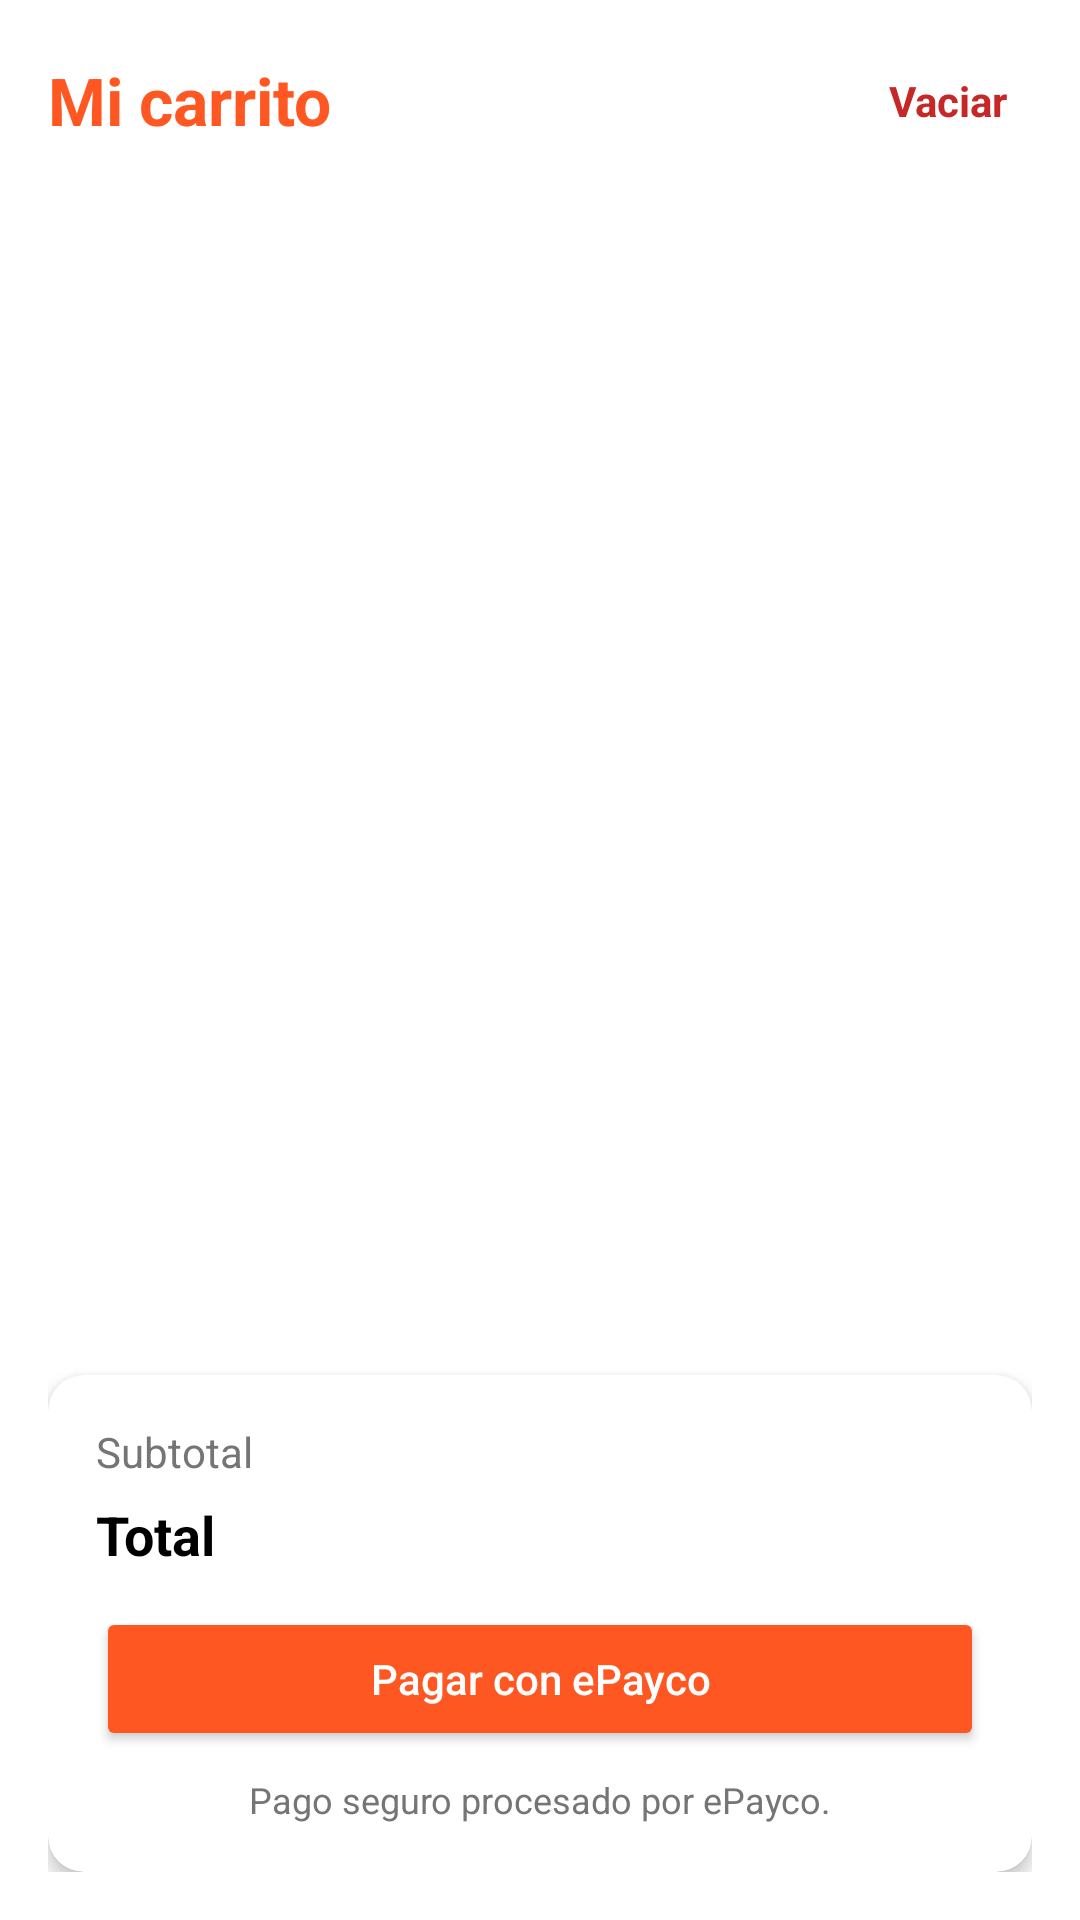

Write the Android layout XML for this screen, with the resource values it uses.
<!-- AndroidManifest.xml: application theme Theme.ShopEasy -->
<!-- res/layout/fragment_shopping_card.xml -->
<?xml version="1.0" encoding="utf-8"?>
<FrameLayout xmlns:android="http://schemas.android.com/apk/res/android"
    xmlns:app="http://schemas.android.com/apk/res-auto"
    xmlns:tools="http://schemas.android.com/tools"
    android:layout_width="match_parent"
    android:layout_height="match_parent"
    android:background="@color/white"
    tools:context=".ui.main.cart.ShoppingCardFragment">

    <LinearLayout
        android:layout_width="match_parent"
        android:layout_height="match_parent"
        android:orientation="vertical"
        android:padding="16dp">

        <LinearLayout
            android:layout_width="match_parent"
            android:layout_height="wrap_content"
            android:gravity="center_vertical"
            android:orientation="horizontal">

            <TextView
                android:layout_width="0dp"
                android:layout_height="wrap_content"
                android:layout_weight="1"
                android:text="@string/cart_title"
                android:textColor="@color/orange"
                android:textSize="22sp"
                android:textStyle="bold" />

            <TextView
                android:id="@+id/btn_clear_cart"
                android:layout_width="wrap_content"
                android:layout_height="wrap_content"
                android:background="?attr/selectableItemBackground"
                android:padding="8dp"
                android:text="@string/cart_clear"
                android:textColor="@color/payment_error"
                android:textStyle="bold" />
        </LinearLayout>

        <TextView
            android:id="@+id/tv_cart_item_count"
            android:layout_width="match_parent"
            android:layout_height="wrap_content"
            android:layout_marginBottom="8dp"
            android:textColor="@color/gray"
            android:textSize="14sp" />

        <FrameLayout
            android:layout_width="match_parent"
            android:layout_height="0dp"
            android:layout_weight="1">

            <androidx.recyclerview.widget.RecyclerView
                android:id="@+id/rv_cart"
                android:layout_width="match_parent"
                android:layout_height="match_parent"
                android:clipToPadding="false"
                android:paddingBottom="8dp"
                tools:listitem="@layout/item_cart" />

            <LinearLayout
                android:id="@+id/cart_empty_state"
                android:layout_width="match_parent"
                android:layout_height="match_parent"
                android:gravity="center"
                android:orientation="vertical"
                android:visibility="gone">

                <ImageView
                    android:layout_width="72dp"
                    android:layout_height="72dp"
                    android:contentDescription="@string/cart_title"
                    android:src="@drawable/ic_cart"
                    app:tint="@color/orange" />

                <TextView
                    android:layout_width="wrap_content"
                    android:layout_height="wrap_content"
                    android:layout_marginTop="16dp"
                    android:text="@string/cart_empty"
                    android:textColor="@color/black"
                    android:textSize="20sp"
                    android:textStyle="bold" />

                <TextView
                    android:layout_width="wrap_content"
                    android:layout_height="wrap_content"
                    android:layout_marginTop="4dp"
                    android:gravity="center"
                    android:text="@string/cart_empty_hint"
                    android:textColor="@color/gray" />

                <Button
                    android:id="@+id/btn_cart_explore"
                    android:layout_width="wrap_content"
                    android:layout_height="wrap_content"
                    android:layout_marginTop="16dp"
                    android:backgroundTint="@color/orange"
                    android:text="@string/cart_explore"
                    android:textAllCaps="false"
                    android:textColor="@color/white" />
            </LinearLayout>
        </FrameLayout>

        <androidx.cardview.widget.CardView
            android:id="@+id/cart_summary"
            android:layout_width="match_parent"
            android:layout_height="wrap_content"
            android:layout_marginTop="8dp"
            app:cardCornerRadius="12dp"
            app:cardElevation="4dp">

            <LinearLayout
                android:layout_width="match_parent"
                android:layout_height="wrap_content"
                android:orientation="vertical"
                android:padding="16dp">

                <LinearLayout
                    android:layout_width="match_parent"
                    android:layout_height="wrap_content"
                    android:orientation="horizontal">

                    <TextView
                        android:layout_width="0dp"
                        android:layout_height="wrap_content"
                        android:layout_weight="1"
                        android:text="@string/cart_subtotal"
                        android:textColor="@color/gray" />

                    <TextView
                        android:id="@+id/tv_cart_subtotal_value"
                        android:layout_width="wrap_content"
                        android:layout_height="wrap_content"
                        android:textColor="@color/black"
                        android:textStyle="bold" />
                </LinearLayout>

                <LinearLayout
                    android:layout_width="match_parent"
                    android:layout_height="wrap_content"
                    android:layout_marginTop="6dp"
                    android:orientation="horizontal">

                    <TextView
                        android:layout_width="0dp"
                        android:layout_height="wrap_content"
                        android:layout_weight="1"
                        android:text="@string/cart_total"
                        android:textColor="@color/black"
                        android:textSize="18sp"
                        android:textStyle="bold" />

                    <TextView
                        android:id="@+id/tv_cart_total_value"
                        android:layout_width="wrap_content"
                        android:layout_height="wrap_content"
                        android:textColor="@color/orange"
                        android:textSize="18sp"
                        android:textStyle="bold" />
                </LinearLayout>

                <Button
                    android:id="@+id/btn_checkout"
                    android:layout_width="match_parent"
                    android:layout_height="wrap_content"
                    android:layout_marginTop="12dp"
                    android:backgroundTint="@color/orange"
                    android:text="@string/cart_checkout"
                    android:textAllCaps="false"
                    android:textColor="@color/white" />

                <TextView
                    android:layout_width="match_parent"
                    android:layout_height="wrap_content"
                    android:layout_marginTop="8dp"
                    android:gravity="center"
                    android:text="@string/cart_secure_note"
                    android:textColor="@color/gray"
                    android:textSize="12sp" />
            </LinearLayout>
        </androidx.cardview.widget.CardView>
    </LinearLayout>

    <ProgressBar
        android:id="@+id/pb_cart"
        android:layout_width="wrap_content"
        android:layout_height="wrap_content"
        android:layout_gravity="center"
        android:visibility="gone" />

</FrameLayout>
<!-- res/layout/item_cart.xml (included above) -->
<?xml version="1.0" encoding="utf-8"?>
<androidx.cardview.widget.CardView xmlns:android="http://schemas.android.com/apk/res/android"
    xmlns:app="http://schemas.android.com/apk/res-auto"
    android:layout_width="match_parent"
    android:layout_height="wrap_content"
    android:layout_marginHorizontal="4dp"
    android:layout_marginVertical="6dp"
    app:cardCornerRadius="12dp"
    app:cardElevation="2dp">

    <LinearLayout
        android:layout_width="match_parent"
        android:layout_height="wrap_content"
        android:gravity="center_vertical"
        android:orientation="horizontal"
        android:padding="10dp">

        <ImageView
            android:id="@+id/iv_cart_image"
            android:layout_width="80dp"
            android:layout_height="80dp"
            android:background="@color/light_gray"
            android:contentDescription="@string/cart_product_image"
            android:scaleType="centerCrop" />

        <LinearLayout
            android:layout_width="0dp"
            android:layout_height="wrap_content"
            android:layout_marginStart="12dp"
            android:layout_weight="1"
            android:orientation="vertical">

            <TextView
                android:id="@+id/tv_cart_name"
                android:layout_width="match_parent"
                android:layout_height="wrap_content"
                android:ellipsize="end"
                android:maxLines="2"
                android:textColor="@color/black"
                android:textSize="15sp"
                android:textStyle="bold" />

            <TextView
                android:id="@+id/tv_cart_unit_price"
                android:layout_width="match_parent"
                android:layout_height="wrap_content"
                android:layout_marginTop="2dp"
                android:textColor="@color/gray"
                android:textSize="13sp" />

            <LinearLayout
                android:layout_width="match_parent"
                android:layout_height="wrap_content"
                android:layout_marginTop="6dp"
                android:gravity="center_vertical"
                android:orientation="horizontal">

                <LinearLayout
                    android:id="@+id/cart_quantity_controls"
                    android:layout_width="wrap_content"
                    android:layout_height="wrap_content"
                    android:gravity="center_vertical"
                    android:orientation="horizontal">

                    <TextView
                        android:id="@+id/btn_cart_minus"
                        android:layout_width="36dp"
                        android:layout_height="36dp"
                        android:background="?attr/selectableItemBackgroundBorderless"
                        android:gravity="center"
                        android:text="−"
                        android:textColor="@color/black"
                        android:textSize="20sp"
                        android:textStyle="bold" />

                    <TextView
                        android:id="@+id/tv_cart_quantity"
                        android:layout_width="32dp"
                        android:layout_height="wrap_content"
                        android:gravity="center"
                        android:textColor="@color/black"
                        android:textSize="15sp"
                        android:textStyle="bold" />

                    <TextView
                        android:id="@+id/btn_cart_plus"
                        android:layout_width="36dp"
                        android:layout_height="36dp"
                        android:background="?attr/selectableItemBackgroundBorderless"
                        android:gravity="center"
                        android:text="+"
                        android:textColor="@color/black"
                        android:textSize="20sp"
                        android:textStyle="bold" />
                </LinearLayout>

                <View
                    android:layout_width="0dp"
                    android:layout_height="1dp"
                    android:layout_weight="1" />

                <TextView
                    android:id="@+id/tv_cart_subtotal"
                    android:layout_width="wrap_content"
                    android:layout_height="wrap_content"
                    android:textColor="@color/orange"
                    android:textSize="15sp"
                    android:textStyle="bold" />
            </LinearLayout>

            <TextView
                android:id="@+id/btn_cart_remove"
                android:layout_width="wrap_content"
                android:layout_height="wrap_content"
                android:layout_marginTop="2dp"
                android:background="?attr/selectableItemBackground"
                android:paddingVertical="4dp"
                android:text="@string/cart_remove"
                android:textColor="@color/payment_error"
                android:textSize="12sp" />
        </LinearLayout>
    </LinearLayout>
</androidx.cardview.widget.CardView>
<!-- resources referenced by this layout -->
<resources>
  <color name="black">#FF000000</color>
  <color name="gray">#757575</color>
  <color name="light_gray">#EEEEEE</color>
  <color name="orange">#FF5722</color>
  <color name="payment_error">#C62828</color>
  <color name="white">#FFFFFFFF</color>
  <!-- drawable ic_cart (drawable) -->
  <?xml version="1.0" encoding="utf-8"?>
  <vector xmlns:android="http://schemas.android.com/apk/res/android" android:width="24dp" android:height="24dp" android:viewportWidth="24" android:viewportHeight="24">
      <path android:fillColor="#000000" android:pathData="M7,18c-1.1,0 -1.99,0.9 -1.99,2S5.9,22 7,22s2,-0.9 2,-2 -0.9,-2 -2,-2zM1,2v2h2l3.6,7.59 -1.35,2.45c-0.16,0.28 -0.25,0.61 -0.25,0.96 0,1.1 0.9,2 2,2h12v-2L7.42,15c-0.14,0 -0.25,-0.11 -0.25,-0.25l0.03,-0.12 0.9,-1.63h7.45c0.75,0 1.41,-0.41 1.75,-1.03l3.58,-6.49c0.08,-0.14 0.12,-0.31 0.12,-0.48 0,-0.55 -0.45,-1 -1,-1L5.21,4l-0.94,-2L1,2zM17,18c-1.1,0 -1.99,0.9 -1.99,2s0.89,2 1.99,2 2,-0.9 2,-2 -0.9,-2 -2,-2z"/>
  </vector>
  <string name="cart_checkout">Pagar con ePayco</string>
  <string name="cart_clear">Vaciar</string>
  <string name="cart_empty">Tu carrito está vacío</string>
  <string name="cart_empty_hint">Agrega productos para continuar con tu compra.</string>
  <string name="cart_explore">Explorar productos</string>
  <string name="cart_product_image">Imagen del producto</string>
  <string name="cart_remove">Eliminar</string>
  <string name="cart_secure_note">Pago seguro procesado por ePayco.</string>
  <string name="cart_subtotal">Subtotal</string>
  <string name="cart_title">Mi carrito</string>
  <string name="cart_total">Total</string>
  <style name="Theme.ShopEasy" parent="Base.Theme.ShopEasy">
          <item name="colorPrimary">@color/orange</item>
      </style>
  <style name="Base.Theme.ShopEasy" parent="Theme.Material3.DayNight.NoActionBar">
          
          
      </style>
</resources>
